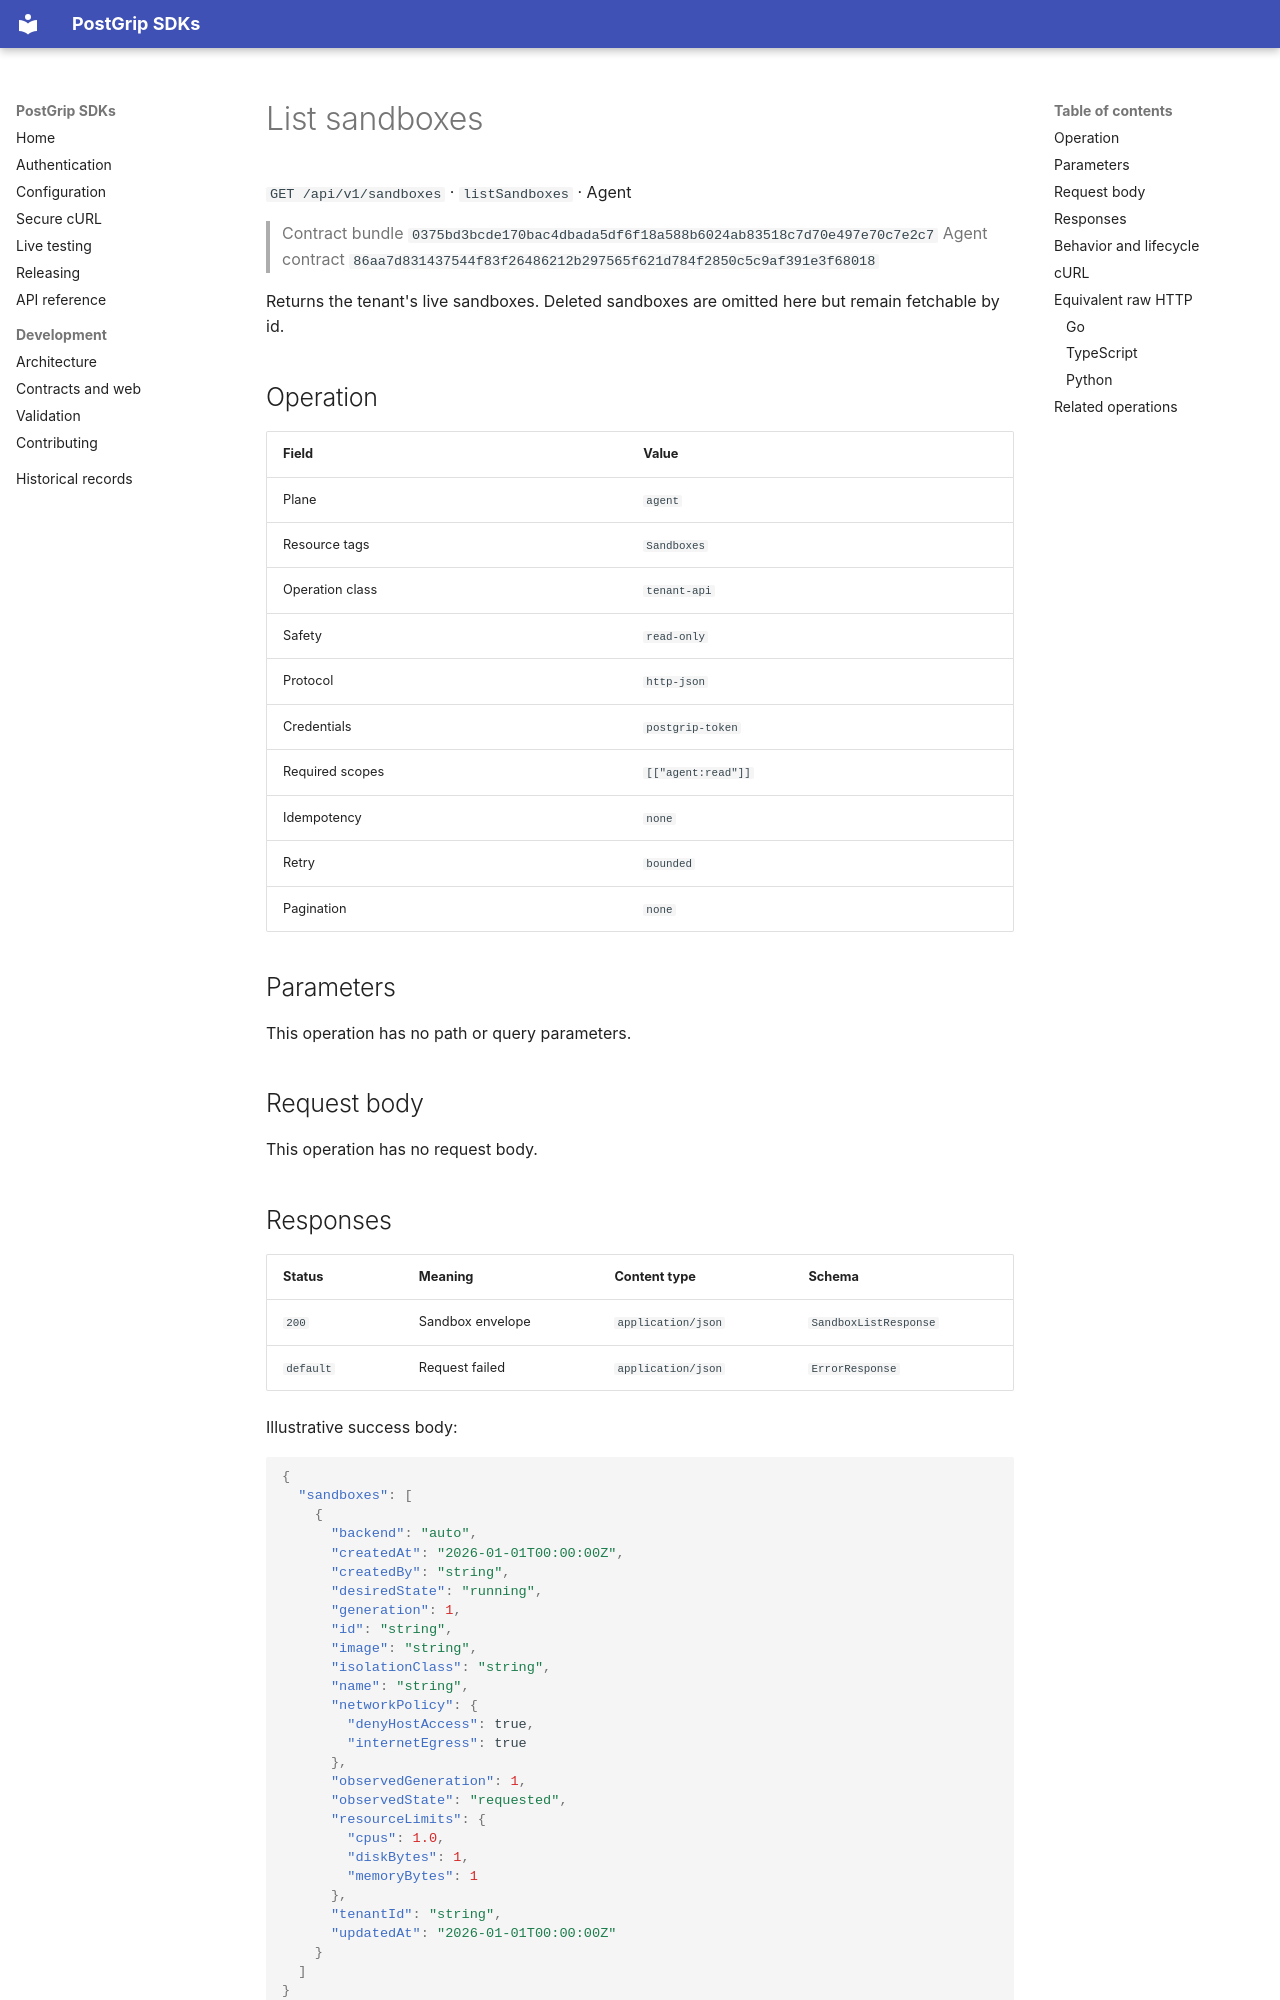

repository: postgrip-io/postgrip-sdk · page: reference/0375bd3bcde170bac4dbada5df6f18a588b6024ab83518c7d70e497e70c7e2c7/agent/listSandboxes/index.html · generator: mkdocs

# List sandboxes

`GET /api/v1/sandboxes` · `listSandboxes` · Agent

> Contract bundle `0375bd3bcde170bac4dbada5df6f18a588b6024ab83518c7d70e497e70c7e2c7`
> Agent contract `86aa7d831437544f83f26486212b297565f621d784f2850c5c9af391e3f68018`

Returns the tenant's live sandboxes. Deleted sandboxes are omitted here but remain fetchable by id.

## Operation

| Field | Value |
| --- | --- |
| Plane | `agent` |
| Resource tags | `Sandboxes` |
| Operation class | `tenant-api` |
| Safety | `read-only` |
| Protocol | `http-json` |
| Credentials | `postgrip-token` |
| Required scopes | `[["agent:read"]]` |
| Idempotency | `none` |
| Retry | `bounded` |
| Pagination | `none` |

## Parameters

This operation has no path or query parameters.

## Request body

This operation has no request body.

## Responses

| Status | Meaning | Content type | Schema |
| --- | --- | --- | --- |
| `200` | Sandbox envelope | `application/json` | `SandboxListResponse` |
| `default` | Request failed | `application/json` | `ErrorResponse` |

Illustrative success body:

```json
{
  "sandboxes": [
    {
      "backend": "auto",
      "createdAt": "2026-01-01T00:00:00Z",
      "createdBy": "string",
      "desiredState": "running",
      "generation": 1,
      "id": "string",
      "image": "string",
      "isolationClass": "string",
      "name": "string",
      "networkPolicy": {
        "denyHostAccess": true,
        "internetEgress": true
      },
      "observedGeneration": 1,
      "observedState": "requested",
      "resourceLimits": {
        "cpus": 1.0,
        "diskBytes": 1,
        "memoryBytes": 1
      },
      "tenantId": "string",
      "updatedAt": "2026-01-01T00:00:00Z"
    }
  ]
}
```

Errors use the stable JSON envelope `code`, `message`, `requestId`, and optional `details`.
The `requestId` is safe to include in support and audit workflows; never log the bearer token.

## Behavior and lifecycle

Returns the tenant's live sandboxes. Deleted sandboxes are omitted here but remain fetchable by id.

- No additional lifecycle constraint is recorded.
